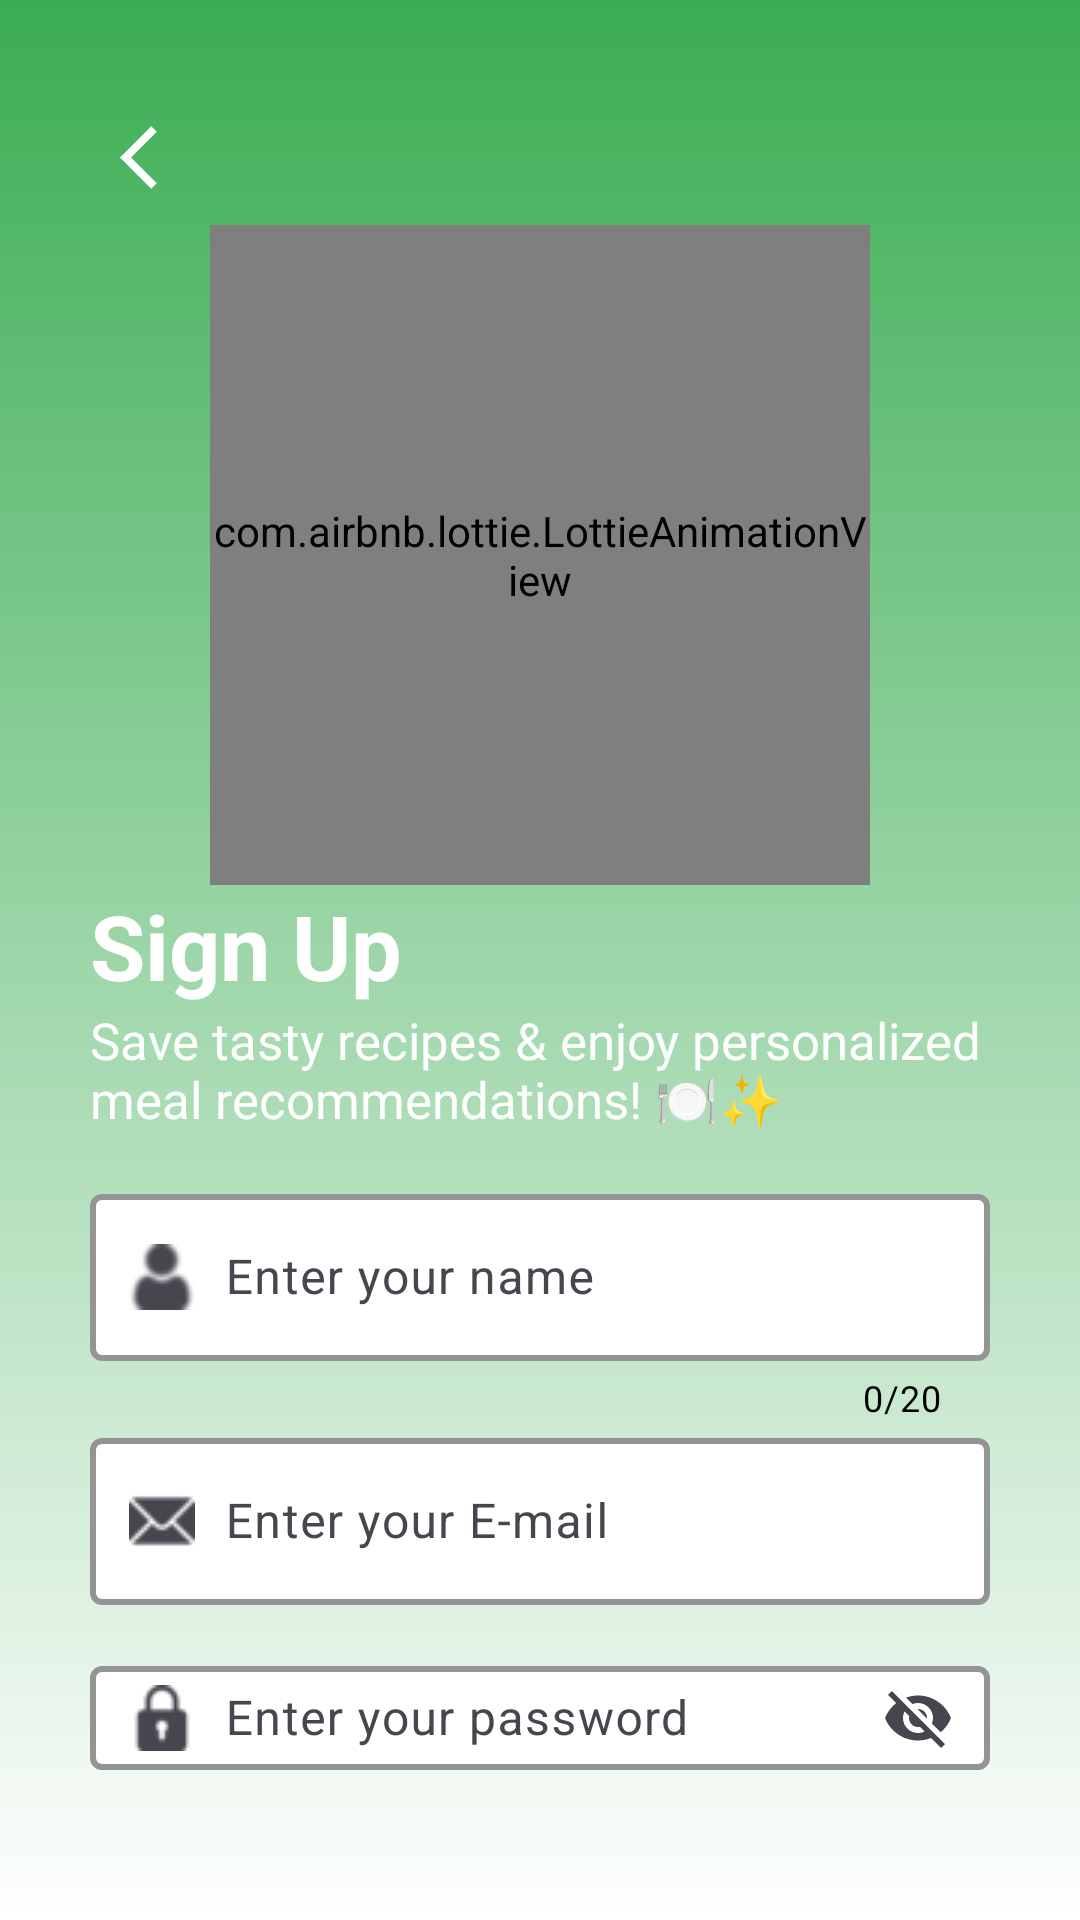

Layout XML and referenced resources for this Android screen:
<!-- AndroidManifest.xml: application theme Theme.Yumly -->
<!-- res/layout/fragment_signup_view.xml -->
<?xml version="1.0" encoding="utf-8"?>
<androidx.constraintlayout.widget.ConstraintLayout xmlns:android="http://schemas.android.com/apk/res/android"
    xmlns:app="http://schemas.android.com/apk/res-auto"
    xmlns:tools="http://schemas.android.com/tools"
    android:id="@+id/signup_view_id"
    android:layout_width="match_parent"
    android:layout_height="match_parent"
    android:background="@drawable/gradient_signup"
    tools:context=".features.auth.views.SignupView">

    <LinearLayout
        android:layout_width="match_parent"
        android:layout_height="match_parent"
        android:orientation="vertical"
        android:padding="30dp"
        android:background="@drawable/gradient_signup"
        app:layout_constraintBottom_toBottomOf="parent"
        app:layout_constraintEnd_toEndOf="parent"
        app:layout_constraintStart_toStartOf="parent"
        app:layout_constraintTop_toTopOf="parent">

        <ImageView
            android:layout_margin="10dp"
            android:layout_gravity="start"
            android:id="@+id/arrow_back_id"
            android:layout_width="25dp"
            android:layout_height="25dp"
            android:src="@drawable/arrow_back" />

        <com.airbnb.lottie.LottieAnimationView
            android:layout_gravity="center"
            android:layout_width="220dp"
            android:layout_height="220dp"
            app:lottie_autoPlay="true"
            app:lottie_loop="true"
            app:lottie_rawRes="@raw/signup" />

        <TextView
            android:id="@+id/textView3"
            android:layout_width="match_parent"
            android:layout_height="wrap_content"
            android:text="@string/sign_up"
            android:textColor="@color/white"
            android:textSize="30sp"
            android:textStyle="bold"/>

        <TextView
            android:id="@+id/textView4"
            android:paddingBottom="15dp"
            android:layout_width="match_parent"
            android:layout_height="wrap_content"
            android:text="@string/signup_message"
            android:textColor="@color/white"
            android:textSize="17sp" />

        <com.google.android.material.textfield.TextInputLayout
            android:id="@+id/name_text_field_id"
            android:layout_width="match_parent"
            android:layout_height="wrap_content"
            app:counterTextColor="@color/black"
            app:counterEnabled="true"
            app:counterMaxLength="20"
            app:boxBackgroundColor="@color/white"
            app:startIconDrawable = "@drawable/user"
            app:boxStrokeColor = "@color/helperColor"
            app:hintTextColor="@color/helperColor"
            app:boxStrokeWidth = "2dp"
            android:hint="@string/enter_your_name">

            <com.google.android.material.textfield.TextInputEditText
                android:textColor="@color/black"
                android:layout_width="match_parent"
                android:layout_height="wrap_content"
                android:paddingStart="45dp"/>

        </com.google.android.material.textfield.TextInputLayout>

        <com.google.android.material.textfield.TextInputLayout
            android:id="@+id/email_text_field_id"
            android:layout_width="match_parent"
            android:layout_height="wrap_content"
            android:paddingBottom="15dp"
            app:endIconMode="clear_text"
            app:boxBackgroundColor="@color/white"
            app:startIconDrawable = "@drawable/mail"
            app:boxStrokeColor = "@color/helperColor"
            app:hintTextColor="@color/helperColor"
            app:boxStrokeWidth = "2dp"
            android:hint="@string/enter_your_e_mail">

            <com.google.android.material.textfield.TextInputEditText
                android:textColor="@color/black"
                android:layout_width="match_parent"
                android:layout_height="wrap_content"
                android:paddingStart="45dp"/>

        </com.google.android.material.textfield.TextInputLayout>

        <com.google.android.material.textfield.TextInputLayout
            android:id="@+id/password_text_field_id"
            android:layout_width="match_parent"
            android:layout_height="wrap_content"
            android:paddingBottom="20dp"
            app:endIconMode="password_toggle"
            app:boxBackgroundColor="@color/white"
            app:startIconDrawable = "@drawable/password"
            app:boxStrokeColor = "@color/helperColor"
            app:hintTextColor="@color/helperColor"
            app:boxStrokeWidth = "2dp"
            android:hint="@string/enter_your_password">

            <com.google.android.material.textfield.TextInputEditText
                android:textColor="@color/black"
                android:layout_width="match_parent"
                android:layout_height="wrap_content"
                android:paddingStart="45dp"/>

        </com.google.android.material.textfield.TextInputLayout>

        <com.google.android.material.button.MaterialButton
            android:elevation="8dp"
            android:stateListAnimator="@null"

            android:id="@+id/signup_with_email_id"
            android:layout_width="match_parent"
            android:layout_height="60dp"
            android:textSize="20sp"
            android:text="@string/sign_up"
            app:backgroundTint="@color/helperColor"
            app:cornerRadius="10dp"
            android:textColor="@color/white"/>



    </LinearLayout>

</androidx.constraintlayout.widget.ConstraintLayout>
<!-- resources referenced by this layout -->
<resources>
  <color name="black">#FF000000</color>
  <color name="helperColor">#AD533B</color>
  <color name="white">#FFFFFFFF</color>
  <!-- drawable arrow_back (drawable) -->
  <vector xmlns:android="http://schemas.android.com/apk/res/android"
      android:width="24dp"
      android:height="24dp"
      android:viewportWidth="960"
      android:viewportHeight="960">
    <path
        android:pathData="M400,880 L0,480l400,-400 71,71 -329,329 329,329 -71,71Z"
        android:fillColor="#FFFFFFFF"/>
  </vector>
  <!-- drawable gradient_signup (drawable) -->
  <?xml version="1.0" encoding="utf-8"?>
  <layer-list xmlns:android="http://schemas.android.com/apk/res/android">
      <item>
          <shape android:shape="rectangle">
              <gradient
                  android:angle="90"
                  android:startColor="#FFffffff"
                  android:endColor="#3BAD53"
                  android:type="linear" />
          </shape>
      </item>
  </layer-list>
  <!-- drawable mail: png bitmap (drawable, 580 bytes) -->
  <!-- drawable password: png bitmap (drawable, 636 bytes) -->
  <!-- drawable user: png bitmap (drawable, 766 bytes) -->
  <string name="enter_your_e_mail">Enter your E-mail</string>
  <string name="enter_your_name">Enter your name</string>
  <string name="enter_your_password">Enter your password</string>
  <string name="sign_up">Sign Up</string>
  <string name="signup_message">Save tasty recipes &amp; enjoy personalized meal recommendations! 🍽️✨</string>
  <style name="Theme.Yumly" parent="Base.Theme.Yumly" />
  <style name="Base.Theme.Yumly" parent="Theme.Material3.DayNight.NoActionBar">
          
           <item name="colorPrimary">@color/primaryColor</item>
      </style>
  <color name="primaryColor">#3BAD53</color>
</resources>
